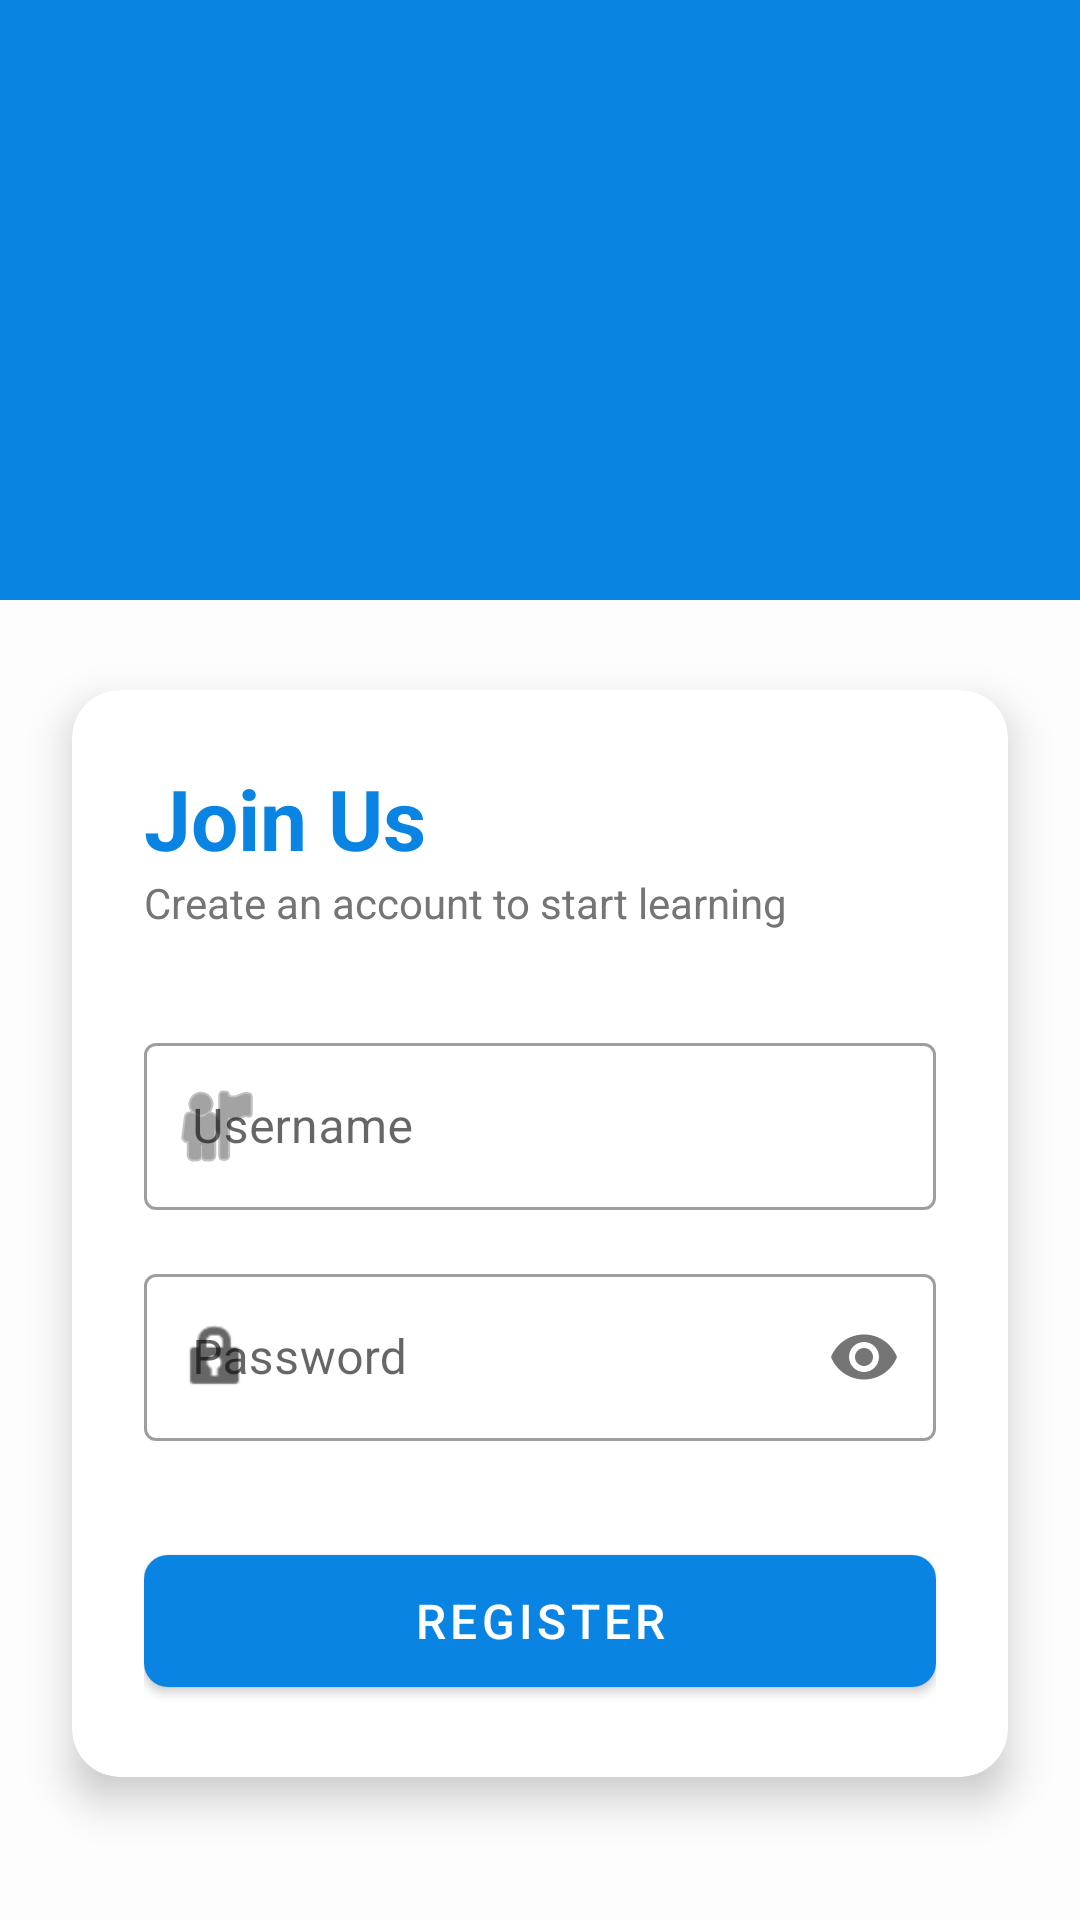

Layout XML and referenced resources for this Android screen:
<!-- AndroidManifest.xml: application theme Theme.Learningplatform -->
<!-- res/layout/activity_register.xml -->
<?xml version="1.0" encoding="utf-8"?>
<androidx.constraintlayout.widget.ConstraintLayout xmlns:android="http://schemas.android.com/apk/res/android"
    xmlns:app="http://schemas.android.com/apk/res-auto"
    android:layout_width="match_parent"
    android:layout_height="match_parent"
    android:background="@color/background">

    <View
        android:id="@+id/topView"
        android:layout_width="match_parent"
        android:layout_height="200dp"
        android:background="@color/primaryVariant"
        app:layout_constraintTop_toTopOf="parent" />

    <com.google.android.material.card.MaterialCardView
        android:layout_width="match_parent"
        android:layout_height="wrap_content"
        android:layout_margin="24dp"
        app:cardCornerRadius="16dp"
        app:cardElevation="8dp"
        app:layout_constraintTop_toBottomOf="@id/topView"
        app:layout_constraintBottom_toBottomOf="parent"
        app:layout_constraintVertical_bias="0.2">

        <LinearLayout
            android:layout_width="match_parent"
            android:layout_height="wrap_content"
            android:orientation="vertical"
            android:padding="24dp">

            <TextView
                android:layout_width="wrap_content"
                android:layout_height="wrap_content"
                android:text="Join Us"
                android:textSize="28sp"
                android:textColor="@color/primaryVariant"
                android:textStyle="bold" />

            <TextView
                android:layout_width="wrap_content"
                android:layout_height="wrap_content"
                android:text="Create an account to start learning"
                android:textColor="#757575"
                android:layout_marginBottom="32dp"/>

            <com.google.android.material.textfield.TextInputLayout
                style="@style/Widget.MaterialComponents.TextInputLayout.OutlinedBox"
                android:layout_width="match_parent"
                android:layout_height="wrap_content"
                android:hint="Username"
                app:startIconDrawable="@android:drawable/ic_menu_myplaces">

                <com.google.android.material.textfield.TextInputEditText
                    android:id="@+id/etRegUsername"
                    android:layout_width="match_parent"
                    android:layout_height="wrap_content" />
            </com.google.android.material.textfield.TextInputLayout>

            <com.google.android.material.textfield.TextInputLayout
                style="@style/Widget.MaterialComponents.TextInputLayout.OutlinedBox"
                android:layout_width="match_parent"
                android:layout_height="wrap_content"
                android:layout_marginTop="16dp"
                android:hint="Password"
                app:passwordToggleEnabled="true"
                app:startIconDrawable="@android:drawable/ic_lock_idle_lock">

                <com.google.android.material.textfield.TextInputEditText
                    android:id="@+id/etRegPassword"
                    android:layout_width="match_parent"
                    android:layout_height="wrap_content"
                    android:inputType="textPassword" />
            </com.google.android.material.textfield.TextInputLayout>

            <com.google.android.material.button.MaterialButton
                android:id="@+id/btnRegister"
                android:layout_width="match_parent"
                android:layout_height="56dp"
                android:layout_marginTop="32dp"
                android:text="REGISTER"
                android:textSize="16sp"
                app:cornerRadius="8dp"
                app:backgroundTint="@color/primaryVariant"/>

        </LinearLayout>
    </com.google.android.material.card.MaterialCardView>

</androidx.constraintlayout.widget.ConstraintLayout>
<!-- resources referenced by this layout -->
<resources>
  <color name="background">#FDFDFD</color>
  <color name="primaryVariant">#0984E3</color>
  <style name="Theme.Learningplatform" parent="Base.Theme.Learningplatform" />
  <style name="Base.Theme.Learningplatform" parent="Theme.MaterialComponents.DayNight.NoActionBar">
          
          <item name="colorPrimary">@color/primary</item>
          <item name="colorPrimaryVariant">@color/primaryVariant</item>
          <item name="colorOnPrimary">@color/onPrimary</item>
          
          <item name="colorSecondary">@color/secondary</item>
          <item name="colorSecondaryVariant">@color/secondaryVariant</item>
          <item name="colorOnSecondary">@color/onSecondary</item>
          
          <item name="android:statusBarColor">?attr/colorPrimaryVariant</item>
          
          <item name="android:windowBackground">@color/background</item>
      </style>
  <color name="primary">#2D3436</color>
  <color name="onPrimary">#FFFFFF</color>
  <color name="secondary">#00CEC9</color>
  <color name="secondaryVariant">#00B894</color>
  <color name="onSecondary">#FFFFFF</color>
</resources>
